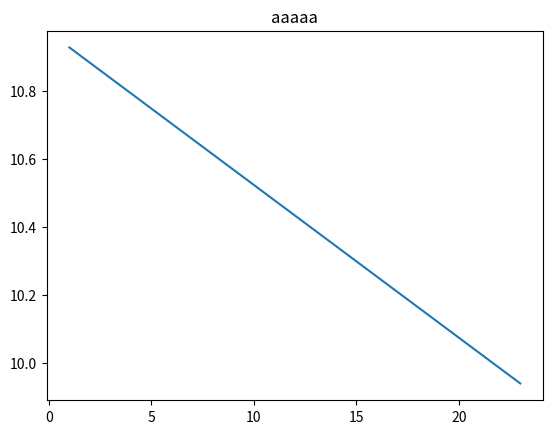

The matplotlib source for this figure:
import numpy as np
from numpy import ndarray, float64
from scipy.optimize import curve_fit
from scipy.stats import norm
import scipy.stats as sc

'''
Classe per le interpolazioni (sfrutta sc.curve_fit)

__init__:
    X: valori sull'asse delle ascisse
    Y: valori sull'asse delle ordinate
    f: funzione per l'interpolazione
    sigmaY_strumento: incertezza delle Y
    p0: initial guess per i parametri di f
    weights: pesi per minimi quadrati pesati

NOTA: 
    la classe stima il chiquadro e il pvalue solo se è dato un certo sigmaY_strumento,
    altrimenti si limita a stimare a posteriori il sigmaY.
    Se il parametro weights non è nullo il sigmaY viene calcolato con il metodo dei minimi quadrati pesati
'''

class Interpolazione:
    def __init__(self,X: ndarray[float64], Y: ndarray[float64],f,sigmaY_strumento: ndarray[float64] | float64 = None,p0 = None,weights: ndarray[float64] = None, names: list[str] = None) -> None:
        self.f = f
        self.Y = Y.astype('float64')
        self.X = X.astype('float64')
        self.N = len(X)

        self.bval, self.cov_matrix = curve_fit(f,X,Y,p0=p0)
        self.sigma_bval = np.sqrt(np.diag(self.cov_matrix)) * (self.N/(self.N-len(self.bval))) # CORREZIONE DI BESSEL per interpolazioni

        self.x_best = np.linspace(min(X),max(X),100)
        self.y_best = f(self.x_best,*self.bval)

        # self.sigmaY = np.sqrt(self.__sigmaY()**2 + sigmaY_strumento**2) # propaga con sigmaY strumento

        if sigmaY_strumento is not None:
            self.sigmaY = sigmaY_strumento
            self.df = self.N - len(self.bval)
            self.rchisquare = self.__rchisquare()
            self.pvalue = np.round(sc.chi2.sf(self.rchisquare, self.df)*100,1)
        else:
            if weights is not None: # minimi quadrati pesati
                self.w = weights
                self.sigmaY = self.__w_sigmaY()
            else:                   # minimi quadrati
                self.sigmaY = self.__sigmaY()

        if names != None: # assegna i nomi alle variabili
            self.bval = {x : y for x,y in zip(names,self.bval)}
            self.sigma_bval = {x : y for x,y in zip(names,self.sigma_bval)}

    def __sigmaY(self): # deviazione standard
        return np.sqrt(
            np.sum( (self.Y - self.f(self.X,*self.bval))**2 ) 
            / (self.N - len(self.bval)))
    
    
    def __w_sigmaY(self): # minimi quadrati pesati
        return np.sqrt(
            np.sum(self.w*((self.Y - self.f(self.X,*self.bval))**2)) /
            ((np.sum(self.w)*(self.N-len(self.bval))) / self.N)
        )

    def __rchisquare(self):
        exp_val = self.f(self.X,*self.bval)
        return np.round(np.sum(((self.Y - exp_val) / self.sigmaY)**2) / self.df, 2)

    def __repr__(self) -> str:
        return str(self)

    def __str__(self) -> str:
        s1 = f"""   
Parameters: {self.bval} 
Sigma parameters: {self.sigma_bval}

sigmaY: {self.sigmaY}
"""
        s2 = f"""
chiquadro ridotto: {self.rchisquare}
df: {self.df}
pvalue: {self.pvalue}%""" if hasattr(self,'rchisquare') else ''
        
        s3 = f"""
covariance matrix: {self.cov_matrix}    
"""
        return s1 + s2 + s3

class RettaInterpolata(Interpolazione):
    def __init__(self,X,Y,sigmaY_strumento: ndarray[float64] | float64 = None,weights: ndarray[float64] = None):
        f = lambda x,A,B : A + B*x
        super().__init__(X,Y,f,sigmaY_strumento = sigmaY_strumento,names = ['A','B'],p0 = [Y[0], (Y[len(Y)-1] - Y[0]) / (X[len(X)-1] - X[0])],weights=weights)
        self.A = self.bval['A']
        self.B = self.bval['B']
        self.sigmaA = self.sigma_bval['A']
        self.sigmaB = self.sigma_bval['B']

    def __str__(self) -> str:
        s1 = f"""
linearità A + BX
    
A: {self.A} 
B: {self.B}
sigmaA: {self.sigmaA}
sigmaB: {self.sigmaB}

sigmaY: {self.sigmaY}    
"""
        s2 = f"""chiquadro ridotto: {self.rchisquare}
df: {self.df}
pvalue: {self.pvalue}%""" if hasattr(self,'rchisquare') else ''
        return s1 + s2

class RettaInterpolataB(Interpolazione):
    def __init__(self, X: ndarray[float64], Y: ndarray[float64], sigmaY_strumento: ndarray[float64] | float64 = None,weights: ndarray[float64] = None) -> None:
        f = lambda x,B : B*x
        super().__init__(X,Y,f,sigmaY_strumento = sigmaY_strumento,names = ['B'],p0 = [(Y[len(Y)-1] - Y[0]) / (X[len(X)-1] - X[0])],weights=weights)
        self.B = self.bval['B']
        self.sigmaB = self.sigma_bval['B']

    def __str__(self) -> str:
        s1 = f"""
linearità BX
    
B: {self.B}
sigmaB {self.sigmaB}

sigmaY: {self.sigmaY}
"""
        s2 = f"""chiquadro ridotto: {self.rchisquare}
df: {self.df}
pvalue: {self.pvalue}%""" if hasattr(self,'rchisquare') else ''
        return s1 + s2

# def decimal_val(x,decimals = 2, exp=0, udm: str = '') -> str:
#     x = np.round(x*np.power(10,-exp),decimals)
#     return f'{x} {udm}' if exp == 0 else f'{x}e{exp} {udm}'


def final_val(x,sigma,decimals = 2,exp = 0, udm: str = '') -> str:
    x = np.round(x*np.power(10,-exp),decimals)
    sigma = np.round(sigma*np.power(10,-exp),decimals)
    return f'{x} ± {sigma} {udm}' if exp == 0 else f'({x} ± {sigma})e{exp} {udm}'

# def b_std(x: ndarray): # deviazione standard con correzione di bessel
#     return np.sqrt(np.sum((x - np.mean(x))**2)/(len(x)-1))

def probability_under_norm(mean,sigma,val):
    x = np.linspace(mean - 5*sigma,mean+5*sigma,1000)
    y = norm.pdf(x,loc = mean,scale = sigma)
    index_1,index_2 = 0,0
    i = 0
    t = np.abs(mean-val)/sigma
    for v in x:
        if v<mean-t*sigma:
            index_1 = i
        if v>mean+t*sigma:
            index_2 = i
            break
        i+=1
    A = np.trapz(y[index_1:index_2], x[index_1:index_2])
    return np.round(A,3)

if __name__ == '__main__':

    # print(probability_under_norm(0.2474,0.0035,0.250))

    # val = 0.51543e-12
    # sigma_val = 1.543e-15
    # print(final_val(val,sigma_val,exp=-14, decimals=3))


    import matplotlib.pyplot as plt

    X = np.array([1,23,4,5,7])
    Y = np.array([7.187625783,8.696243276,10.8768407,11.88978865,14.41543373,])
    r = RettaInterpolata(X,Y,1)
    print(r)
    def ret(x,A,B):
        return A + B*x
    
    # r = Interpolazione(X,Y,ret,1)
    # plt.errorbar(X,Y,fmt='o', yerr=r.sigmaY, capsize=7, color='red', ecolor='black')
    plt.plot(r.x_best,r.y_best)
    plt.title('aaaaa')
    plt.show()
    # print(r)

    # def f(x,a,b,c):
    #     return a*x**2 + b*x + c
    
    # X,Y = np.array([1,2,3,4,5,6,7,8], dtype=float64), np.array([1,3,10,15,28,33,45,64],dtype=float64)

    # r = Interpolazione(X,Y,f,names=['a','b','c'])
    # # print(r)
    # plt.errorbar(X,Y,fmt='o', yerr=r.sigmaY, capsize=7, color='red', ecolor='black')
    # plt.plot(r.x_best,r.y_best)
    # plt.show()


